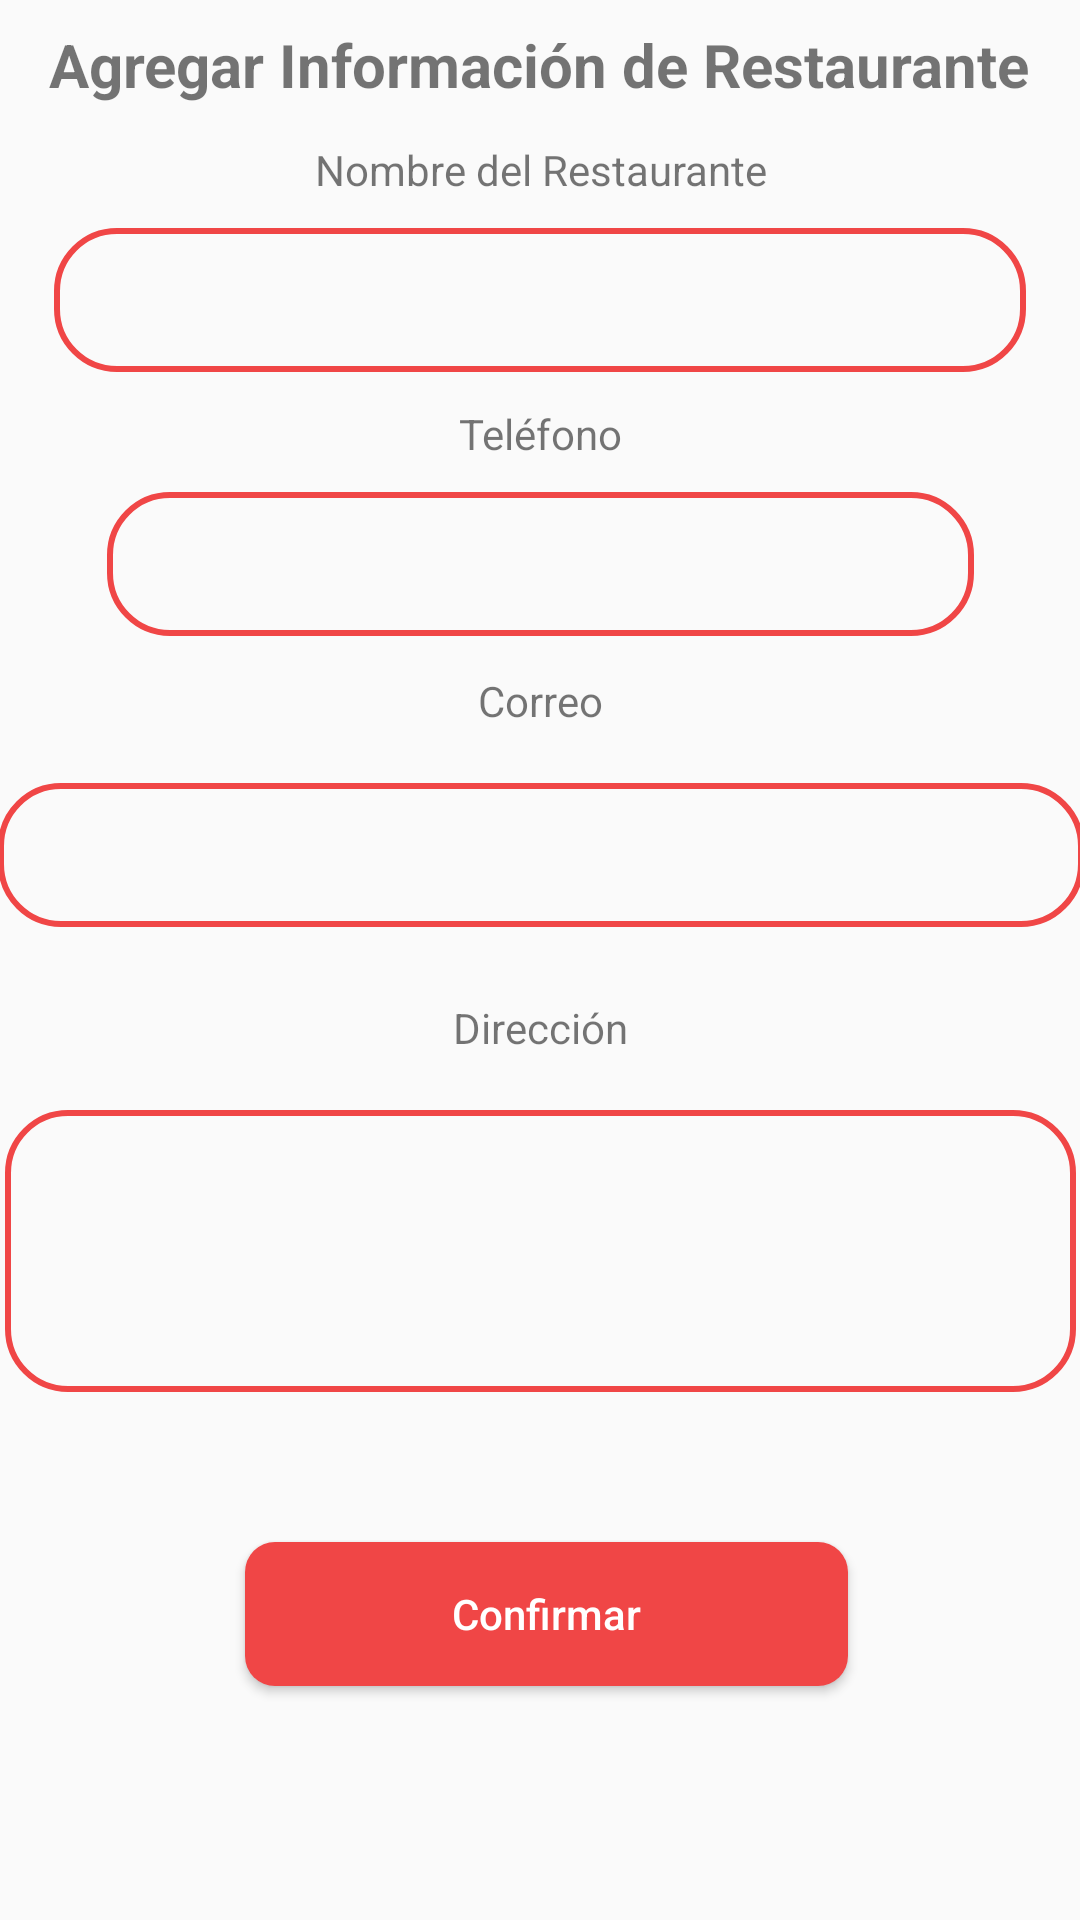

Layout XML and referenced resources for this Android screen:
<!-- AndroidManifest.xml: application theme Theme.EATSDelivery -->
<!-- res/layout/activity_add_rest_gerente.xml -->
<androidx.constraintlayout.widget.ConstraintLayout xmlns:android="http://schemas.android.com/apk/res/android"
    xmlns:app="http://schemas.android.com/apk/res-auto"
    xmlns:tools="http://schemas.android.com/tools"
    android:layout_width="match_parent"
    android:layout_height="match_parent">

    <ImageView
        android:id="@+id/imageView11"
        android:layout_width="388dp"
        android:layout_height="671dp"
        app:layout_constraintBottom_toBottomOf="parent"
        app:layout_constraintEnd_toEndOf="parent"
        app:layout_constraintHorizontal_bias="0.478"
        app:layout_constraintStart_toStartOf="parent"
        app:layout_constraintTop_toTopOf="parent"
        app:layout_constraintVertical_bias="0.266"
        app:srcCompat="@drawable/squarebox" />

    <Button
        android:id="@+id/confir_add_rest"
        android:layout_width="201dp"
        android:layout_height="48dp"
        android:background="@drawable/custom_button"
        android:onClick="confirm"
        android:text="@string/confirm"
        android:textAllCaps="false"
        android:textColor="#ffff"
        app:layout_constraintBottom_toBottomOf="@+id/imageView11"
        app:layout_constraintEnd_toEndOf="parent"
        app:layout_constraintHorizontal_bias="0.514"
        app:layout_constraintStart_toStartOf="parent"
        app:layout_constraintTop_toBottomOf="@+id/editTextTextPostalAddress2"
        app:layout_constraintVertical_bias="0.331" />

    <TextView
        android:id="@+id/textView28"
        android:layout_width="wrap_content"
        android:layout_height="wrap_content"
        android:layout_marginTop="16dp"
        android:text="Agregar Información de Restaurante"
        android:textSize="20sp"
        android:textStyle="bold"
        app:layout_constraintEnd_toEndOf="parent"
        app:layout_constraintHorizontal_bias="0.493"
        app:layout_constraintStart_toStartOf="parent"
        app:layout_constraintTop_toTopOf="@+id/imageView11" />

    <TextView
        android:id="@+id/textView29"
        android:layout_width="196dp"
        android:layout_height="21dp"
        android:layout_marginTop="12dp"
        android:text="Nombre del Restaurante"
        android:textAlignment="center"
        android:textSize="14sp"
        app:layout_constraintEnd_toEndOf="parent"
        app:layout_constraintStart_toStartOf="parent"
        app:layout_constraintTop_toBottomOf="@+id/textView28" />

    <TextView
        android:id="@+id/textView30"
        android:layout_width="115dp"
        android:layout_height="21dp"
        android:layout_marginTop="11dp"
        android:text="Teléfono"
        android:textAlignment="center"
        android:textSize="14sp"
        app:layout_constraintEnd_toEndOf="parent"
        app:layout_constraintStart_toStartOf="parent"
        app:layout_constraintTop_toBottomOf="@+id/editTextRestName4" />

    <TextView
        android:id="@+id/textView31"
        android:layout_width="115dp"
        android:layout_height="21dp"
        android:layout_marginTop="12dp"
        android:text="Correo"
        android:textAlignment="center"
        android:textSize="14sp"
        app:layout_constraintEnd_toEndOf="parent"
        app:layout_constraintStart_toStartOf="parent"
        app:layout_constraintTop_toBottomOf="@+id/editTextPhone2" />

    <TextView
        android:id="@+id/textView32"
        android:layout_width="115dp"
        android:layout_height="21dp"
        android:layout_marginTop="24dp"
        android:text="Dirección"
        android:textAlignment="center"
        android:textSize="14sp"
        app:layout_constraintEnd_toEndOf="parent"
        app:layout_constraintStart_toStartOf="parent"
        app:layout_constraintTop_toBottomOf="@+id/editTextTextEmailAddress2" />

    <EditText
        android:id="@+id/editTextRestName4"
        android:layout_width="324dp"
        android:layout_height="48dp"
        android:layout_marginTop="8dp"
        android:background="@drawable/box"
        android:ems="10"
        android:gravity="center"
        android:inputType="textPersonName"
        android:minHeight="48dp"
        app:layout_constraintEnd_toEndOf="parent"
        app:layout_constraintStart_toStartOf="parent"
        app:layout_constraintTop_toBottomOf="@+id/textView29"
        tools:ignore="SpeakableTextPresentCheck" />

    <EditText
        android:id="@+id/editTextPhone2"
        android:layout_width="289dp"
        android:layout_height="48dp"
        android:layout_marginTop="8dp"
        android:background="@drawable/box"
        android:ems="10"
        android:gravity="center"
        android:inputType="phone"
        android:minHeight="48dp"
        app:layout_constraintEnd_toEndOf="parent"
        app:layout_constraintStart_toStartOf="parent"
        app:layout_constraintTop_toBottomOf="@+id/textView30"
        tools:ignore="SpeakableTextPresentCheck" />

    <EditText
        android:id="@+id/editTextTextEmailAddress2"
        android:layout_width="362dp"
        android:layout_height="48dp"
        android:layout_marginTop="16dp"
        android:background="@drawable/box"
        android:ems="10"
        android:gravity="center"
        android:inputType="textEmailAddress"
        android:minHeight="48dp"
        app:layout_constraintEnd_toEndOf="parent"
        app:layout_constraintStart_toStartOf="parent"
        app:layout_constraintTop_toBottomOf="@+id/textView31"
        tools:ignore="SpeakableTextPresentCheck" />

    <EditText
        android:id="@+id/editTextTextPostalAddress2"
        android:layout_width="357dp"
        android:layout_height="94dp"
        android:layout_marginTop="16dp"
        android:background="@drawable/box"
        android:ems="10"
        android:gravity="center"
        android:inputType="textPostalAddress"
        android:minHeight="48dp"
        app:layout_constraintEnd_toEndOf="parent"
        app:layout_constraintHorizontal_bias="0.556"
        app:layout_constraintStart_toStartOf="parent"
        app:layout_constraintTop_toBottomOf="@+id/textView32"
        tools:ignore="SpeakableTextPresentCheck" />

</androidx.constraintlayout.widget.ConstraintLayout>
<!-- resources referenced by this layout -->
<resources>
  <!-- drawable box (drawable) -->
  <?xml version="1.0" encoding="utf-8"?>
  <selector xmlns:android="http://schemas.android.com/apk/res/android">
      <item>
          <shape android:shape="rectangle">
              <solid android:color="@android:color/transparent"/>
              <stroke android:width="2dp" android:color="@color/Button"/>
              <corners android:radius="20dp"/>
          </shape>
      </item>
  </selector>
  <!-- drawable custom_button (drawable) -->
  <?xml version="1.0" encoding="utf-8"?>
  <shape xmlns:android="http://schemas.android.com/apk/res/android" android:shape="rectangle">
      <solid android:color="#F04646"/>
      <corners
          android:radius="10dp"/>
  </shape>
  <!-- drawable squarebox (drawable) -->
  <?xml version="1.0" encoding="utf-8"?>
  <selector xmlns:android="http://schemas.android.com/apk/res/android">
      <item>
          <shape android:shape="rectangle">
              <solid android:color="@android:color/transparent"/>
              <stroke android:width="2dp" android:color="@color/Button"/>
  
          </shape>
      </item>
  </selector>
  <string name="confirm">Confirmar</string>
  <style name="Theme.EATSDelivery" parent="Theme.AppCompat.DayNight.NoActionBar">
          
          <item name="colorPrimary">@color/purple_500</item>
          <item name="colorPrimaryVariant">@color/purple_700</item>
          <item name="colorOnPrimary">@color/white</item>
          
          <item name="colorSecondary">@color/teal_200</item>
          <item name="colorSecondaryVariant">@color/teal_700</item>
          <item name="colorOnSecondary">@color/black</item>
          
          <item name="android:statusBarColor" tools:targetApi="l">?attr/colorPrimaryVariant</item>
          
      </style>
  <color name="Button">#F04646</color>
  <color name="purple_500">#FF6200EE</color>
  <color name="purple_700">#FF3700B3</color>
  <color name="white">#FFFFFFFF</color>
  <color name="teal_200">#FF03DAC5</color>
  <color name="teal_700">#FF018786</color>
  <color name="black">#FF000000</color>
</resources>
